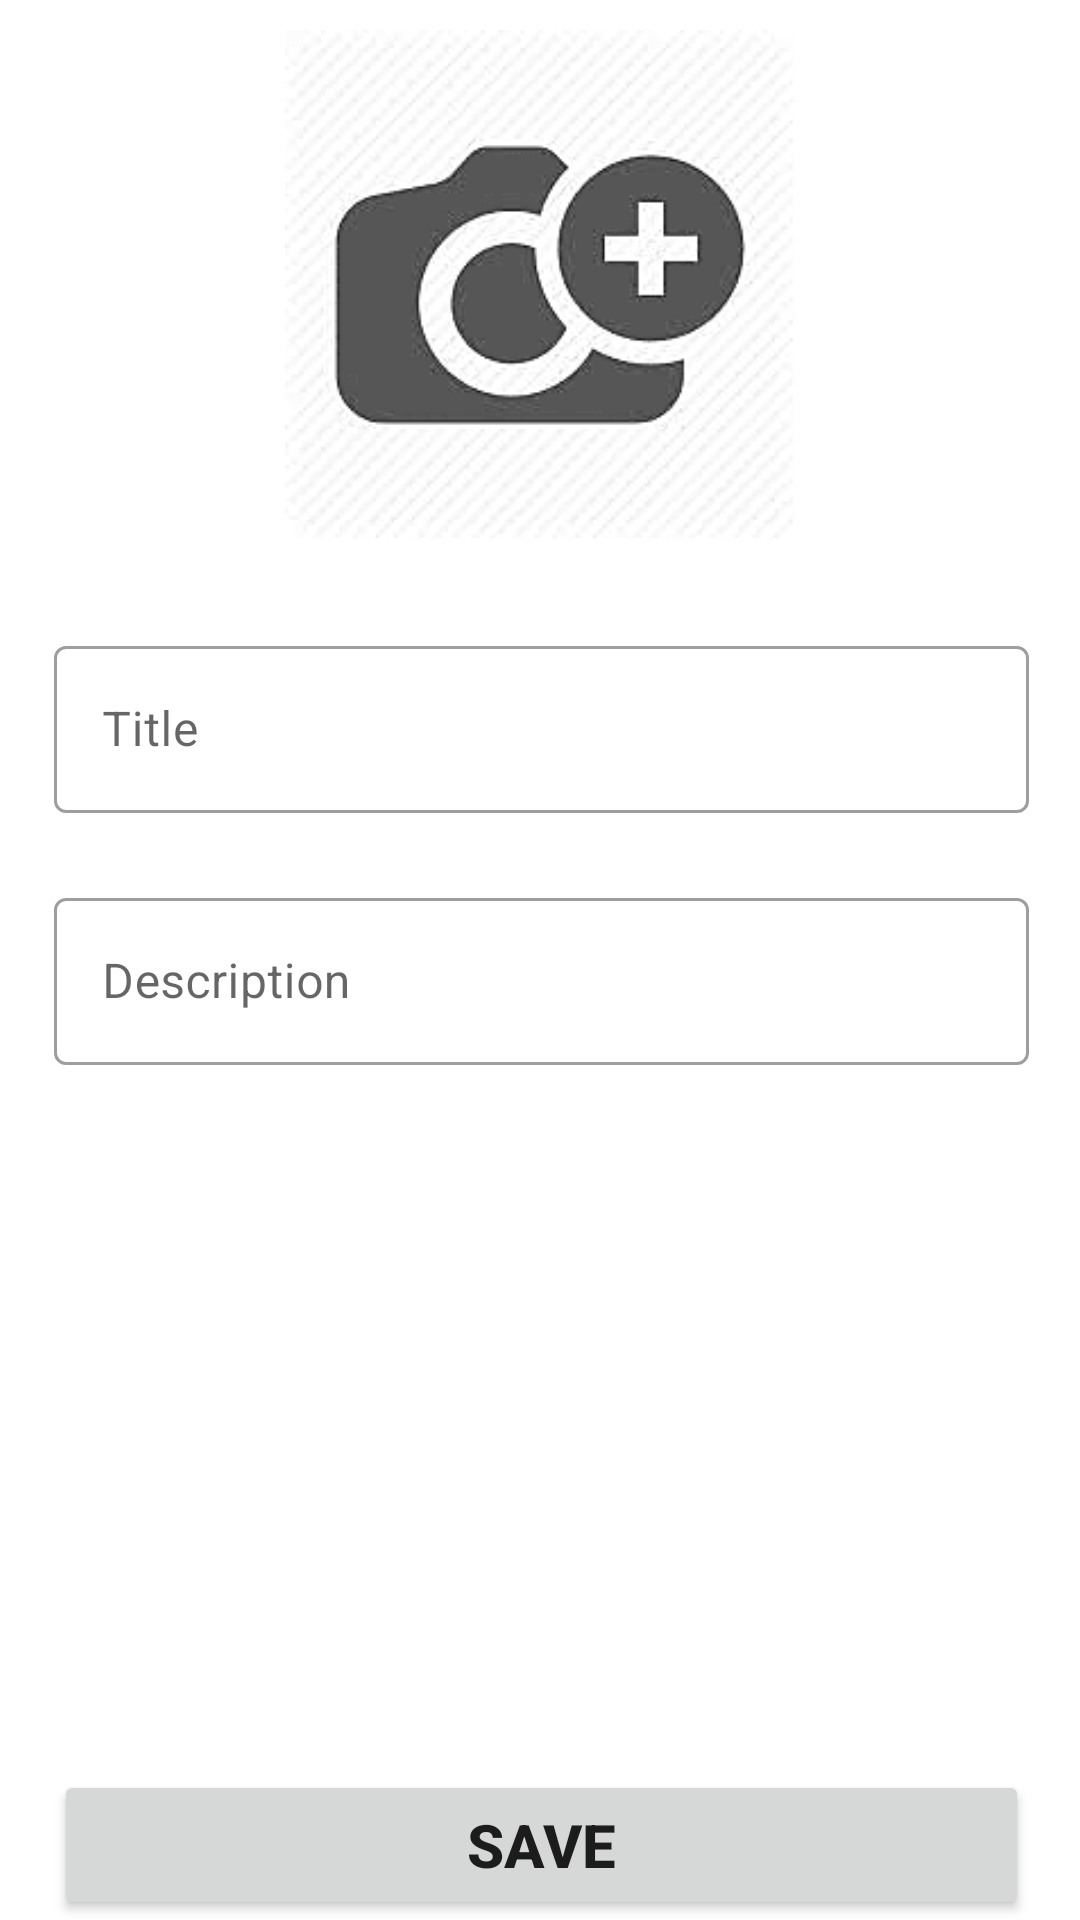

Produce the Android XML layout that renders to this screen, including the resource entries it uses.
<!-- AndroidManifest.xml: application theme AppTheme -->
<!-- res/layout/activity_add_notes.xml -->
<?xml version="1.0" encoding="utf-8"?>
<androidx.constraintlayout.widget.ConstraintLayout xmlns:android="http://schemas.android.com/apk/res/android"
    xmlns:app="http://schemas.android.com/apk/res-auto"
    xmlns:tools="http://schemas.android.com/tools"
    android:layout_width="match_parent"
    android:layout_height="match_parent"
    tools:context=".AddNotesActivity">


    <com.google.android.material.textfield.TextInputLayout
        android:id="@+id/inputLayID1"
        style="@style/Widget.MaterialComponents.TextInputLayout.OutlinedBox"
        android:layout_width="325dp"
        android:layout_height="wrap_content"
        android:layout_marginTop="30dp"
        app:layout_constraintEnd_toEndOf="parent"
        app:layout_constraintHorizontal_bias="0.511"
        app:layout_constraintStart_toStartOf="parent"
        app:layout_constraintTop_toBottomOf="@+id/imageID">

        <com.google.android.material.textfield.TextInputEditText
            android:id="@+id/editEmailID"
            android:layout_width="match_parent"
            android:layout_height="wrap_content"
            android:hint="Title" />
    </com.google.android.material.textfield.TextInputLayout>

    <com.google.android.material.textfield.TextInputLayout
        android:id="@+id/inputLayID2"
        style="@style/Widget.MaterialComponents.TextInputLayout.OutlinedBox"
        android:layout_width="0dp"
        android:layout_height="wrap_content"
        android:layout_marginTop="23dp"
        app:layout_constraintEnd_toEndOf="@+id/inputLayID1"
        app:layout_constraintHorizontal_bias="0.0"
        app:layout_constraintStart_toStartOf="@+id/inputLayID1"
        app:layout_constraintTop_toBottomOf="@+id/inputLayID1">

        <com.google.android.material.textfield.TextInputEditText
            android:id="@+id/editPassID"
            android:layout_width="match_parent"
            android:layout_height="wrap_content"
            android:hint="Description" />
    </com.google.android.material.textfield.TextInputLayout>

    <Button
        android:id="@+id/saveBtnID2"
        android:layout_width="0dp"
        android:layout_height="50dp"
        android:text="Save"
        android:textSize="20sp"
        android:textStyle="bold"
        app:layout_constraintBottom_toBottomOf="parent"
        app:layout_constraintEnd_toEndOf="@+id/inputLayID2"
        app:layout_constraintHorizontal_bias="0.0"
        app:layout_constraintStart_toStartOf="@+id/inputLayID2" />

    <ImageView
        android:id="@+id/imageID"
        android:layout_width="180dp"
        android:layout_height="170dp"
        android:layout_marginTop="10dp"
        app:layout_constraintEnd_toEndOf="parent"
        app:layout_constraintStart_toStartOf="parent"
        app:layout_constraintTop_toTopOf="parent"
        app:srcCompat="@drawable/addimage" />
</androidx.constraintlayout.widget.ConstraintLayout>
<!-- resources referenced by this layout -->
<resources>
  <!-- drawable addimage: png bitmap (drawable, 10302 bytes) -->
  <style name="AppTheme" parent="Theme.MaterialComponents.Light">
          
          <item name="colorPrimary">@color/colorPrimary</item>
          <item name="colorPrimaryDark">@color/colorPrimaryDark</item>
          <item name="colorAccent">@color/colorAccent</item>
      </style>
  <color name="colorPrimary">#03A9F4</color>
  <color name="colorPrimaryDark">#03A9F4</color>
  <color name="colorAccent">#03A9F4</color>
</resources>
